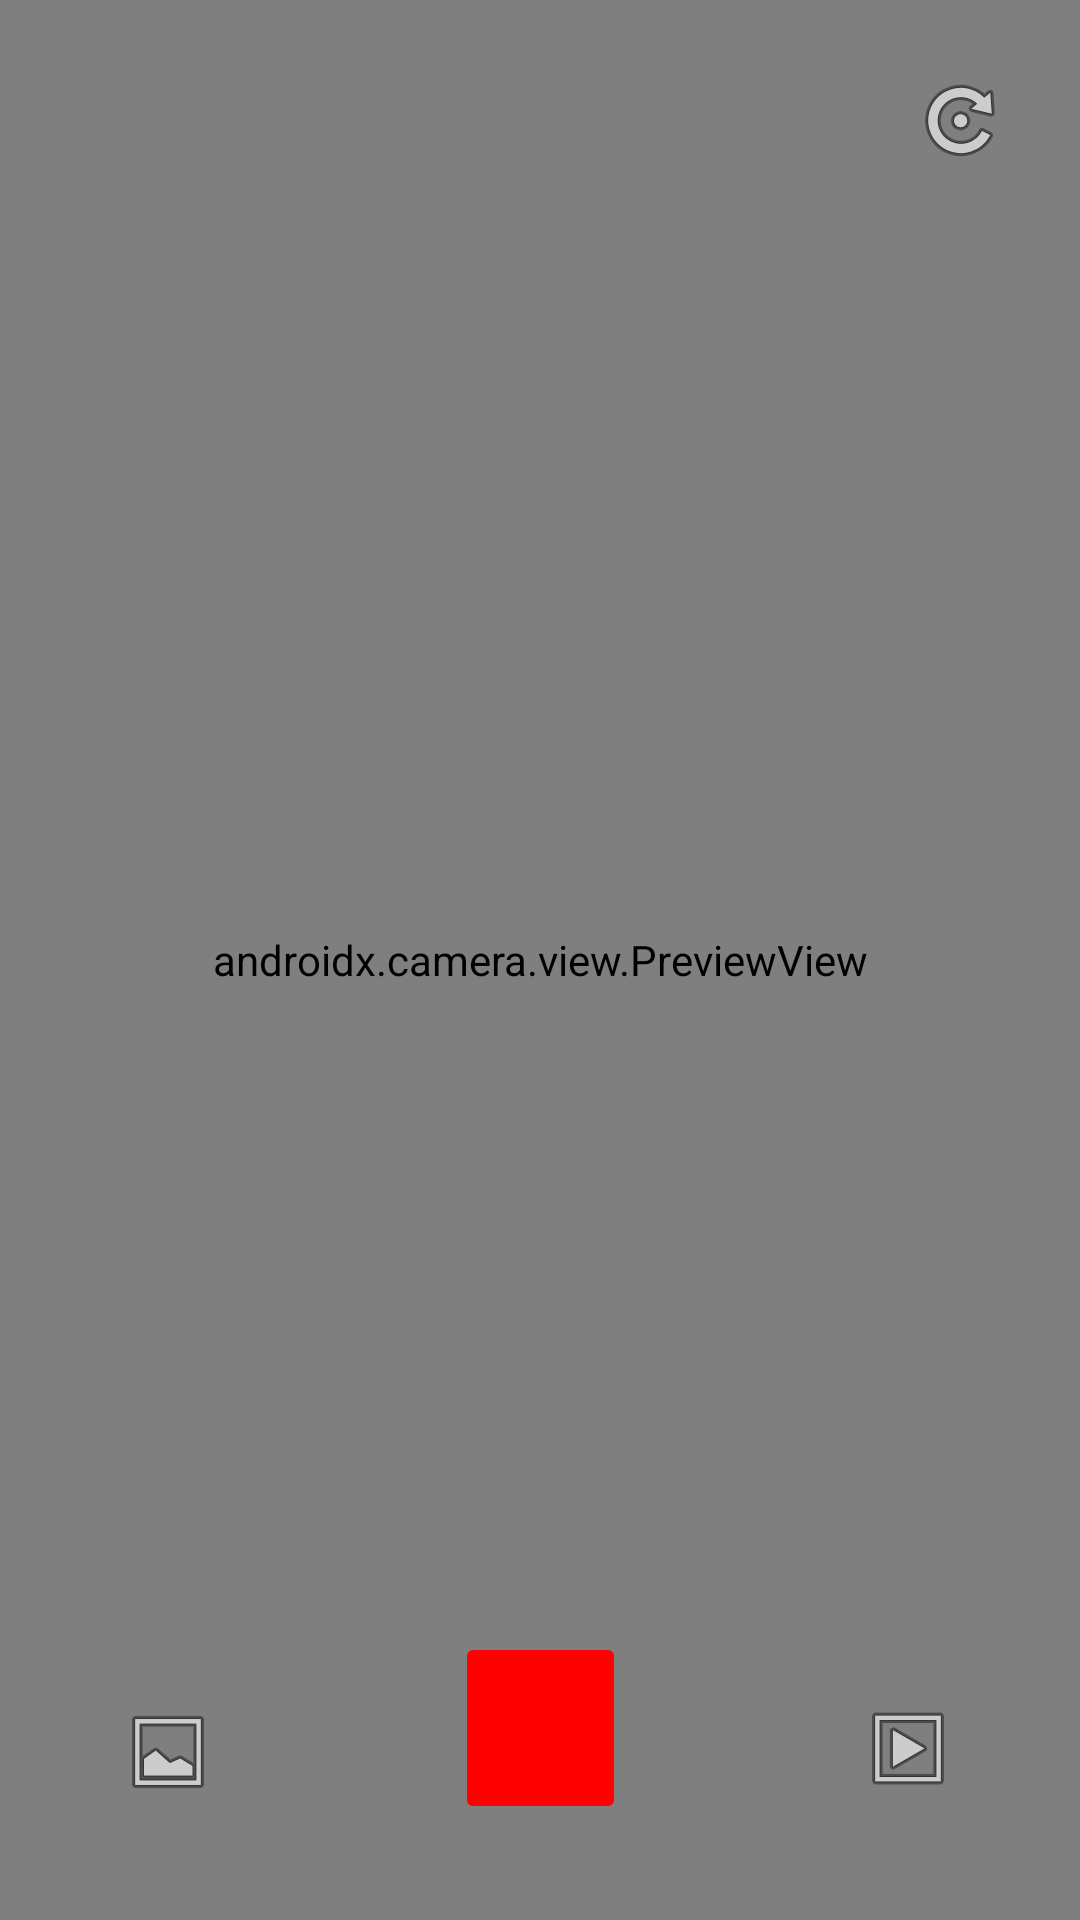

Produce the Android XML layout that renders to this screen, including the resource entries it uses.
<!-- AndroidManifest.xml: application theme Theme.Kyrsach -->
<!-- res/layout/fragment_video.xml -->
<?xml version="1.0" encoding="utf-8"?>
<androidx.constraintlayout.widget.ConstraintLayout xmlns:android="http://schemas.android.com/apk/res/android"
    xmlns:app="http://schemas.android.com/apk/res-auto"
    android:layout_width="match_parent"
    android:layout_height="match_parent">

    <androidx.camera.view.PreviewView
        android:id="@+id/previewView"
        android:layout_width="0dp"
        android:layout_height="0dp"
        app:layout_constraintBottom_toBottomOf="parent"
        app:layout_constraintEnd_toEndOf="parent"
        app:layout_constraintStart_toStartOf="parent"
        app:layout_constraintTop_toTopOf="parent" />

    <Chronometer
        android:id="@+id/recordingTime"
        android:layout_width="wrap_content"
        android:layout_height="wrap_content"
        android:layout_marginTop="16dp"
        android:background="#FF0000"
        android:text="00:00"
        android:textColor="#FFFFFF"
        android:textSize="18sp"
        android:visibility="gone"
        app:layout_constraintEnd_toEndOf="parent"
        app:layout_constraintStart_toStartOf="parent"
        app:layout_constraintTop_toTopOf="parent" />

    <Button
        android:id="@+id/photoButton"
        android:layout_width="57dp"
        android:layout_height="64dp"
        android:layout_marginBottom="32dp"
        android:backgroundTint="#FF0000"
        android:stateListAnimator="@null"
        android:textColor="#FFFFFF"
        app:layout_constraintBottom_toBottomOf="parent"
        app:layout_constraintEnd_toEndOf="parent"
        app:layout_constraintStart_toStartOf="parent" />

    <ImageButton
        android:id="@+id/switchCameraButton"
        android:layout_width="48dp"
        android:layout_height="48dp"
        android:background="@android:color/transparent"
        android:src="@android:drawable/ic_menu_rotate"
        app:layout_constraintTop_toTopOf="parent"
        app:layout_constraintEnd_toEndOf="parent"
        android:layout_marginTop="16dp"
        android:layout_marginEnd="16dp" />

    <ImageButton
        android:id="@+id/galleryButton"
        android:layout_width="48dp"
        android:layout_height="48dp"
        android:background="@android:color/transparent"
        android:src="@android:drawable/ic_menu_gallery"
        app:layout_constraintBottom_toBottomOf="parent"
        app:layout_constraintStart_toStartOf="parent"
        android:layout_marginBottom="32dp"
        android:layout_marginStart="32dp" />

    <ImageButton
        android:id="@+id/videoButton"
        android:layout_width="48dp"
        android:layout_height="48dp"
        android:background="@android:color/transparent"
        android:src="@android:drawable/ic_menu_slideshow"
        app:layout_constraintBottom_toBottomOf="parent"
        app:layout_constraintEnd_toEndOf="parent"
        android:layout_marginBottom="32dp"
        android:layout_marginEnd="32dp" />
</androidx.constraintlayout.widget.ConstraintLayout>
<!-- resources referenced by this layout -->
<resources>
  <style name="Theme.Kyrsach" parent="Base.Theme.Kyrsach" />
  <style name="Base.Theme.Kyrsach" parent="Theme.Material3.DayNight.NoActionBar">
          
          
      </style>
</resources>
